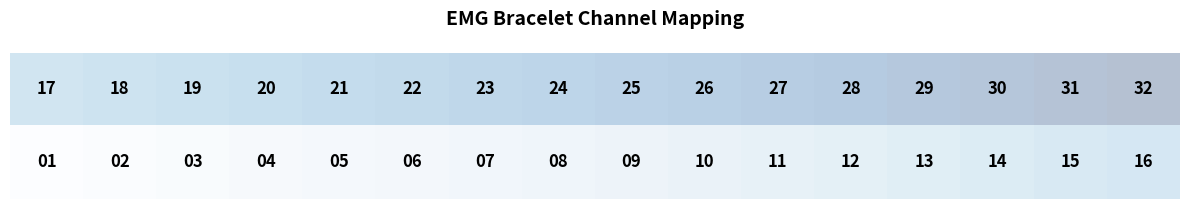

Reproduce this figure in Python. (Note: this script raises an exception after producing the figure.)
import numpy as np
import matplotlib.pyplot as plt

# Create the data matrix
mapping = np.array([
    np.arange(17, 33),
    np.arange(1, 17)
])

# Create the figure
fig, ax = plt.subplots(figsize=(12, 2.5))

# Plot the matrix
cax = ax.matshow(mapping, cmap='Blues', alpha=0.3)

# Add text for each cell
for (i, j), val in np.ndenumerate(mapping):
    ax.text(j, i, f'{val:02d}', ha='center', va='center', fontsize=12, fontweight='bold', color='black')

# Remove axes
ax.set_xticks([])
ax.set_yticks([])
ax.set_xticklabels([])
ax.set_yticklabels([])

# Remove borders
for spine in ax.spines.values():
    spine.set_visible(False)

# Add a title
plt.title('EMG Bracelet Channel Mapping', pad=20, fontsize=14, fontweight='bold')

plt.tight_layout()
plt.savefig('/Users/paul/Coding_Projects/Master/Dataprocessing/playground_scripts/channel_mapping.png', dpi=300, bbox_inches='tight')
plt.show()
print("Saved mapping visualization to channel_mapping.png")
